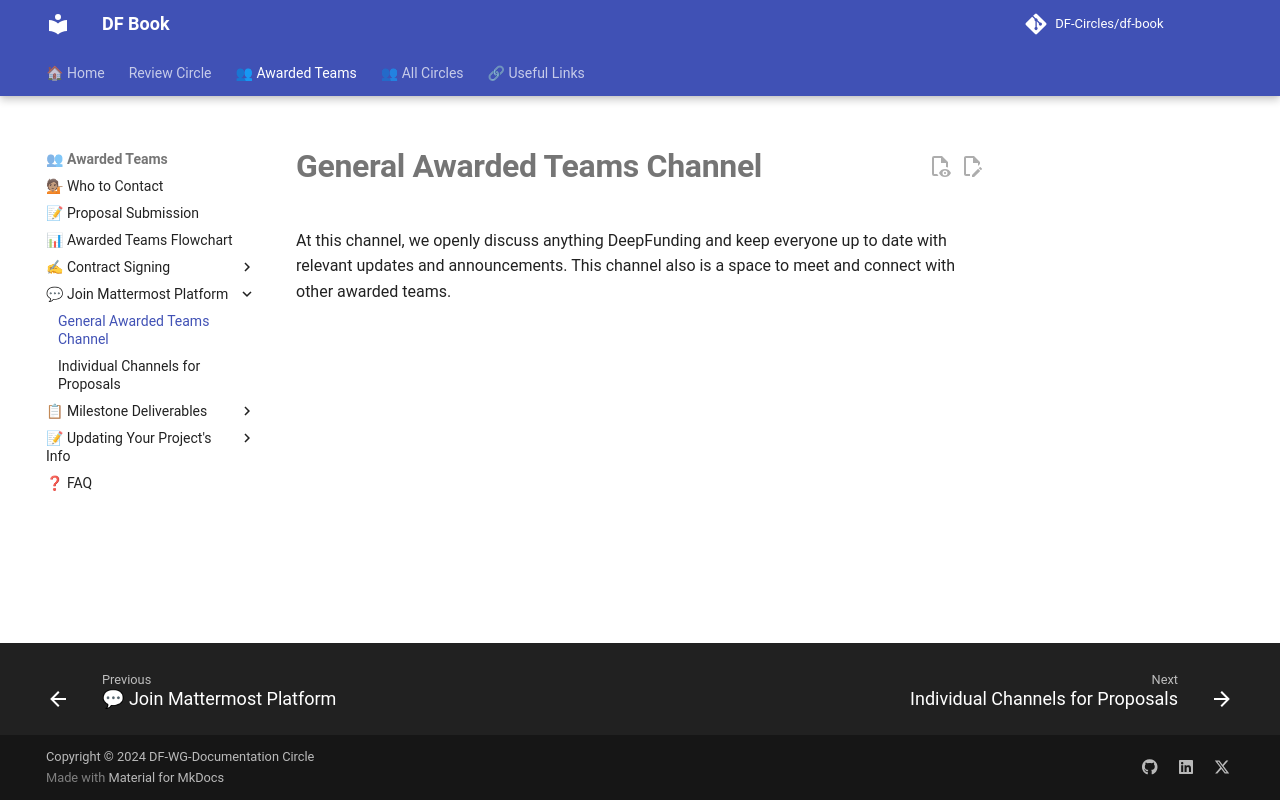

repository: DF-Circles/df-book · page: awarded_teams/join_mattermost/general_awarded_teams_channel/index.html · generator: mkdocs

# __General Awarded Teams Channel__

At this channel, we openly discuss anything DeepFunding and keep everyone up to date with relevant updates and announcements. This channel also is a space to meet and connect with other awarded teams.
